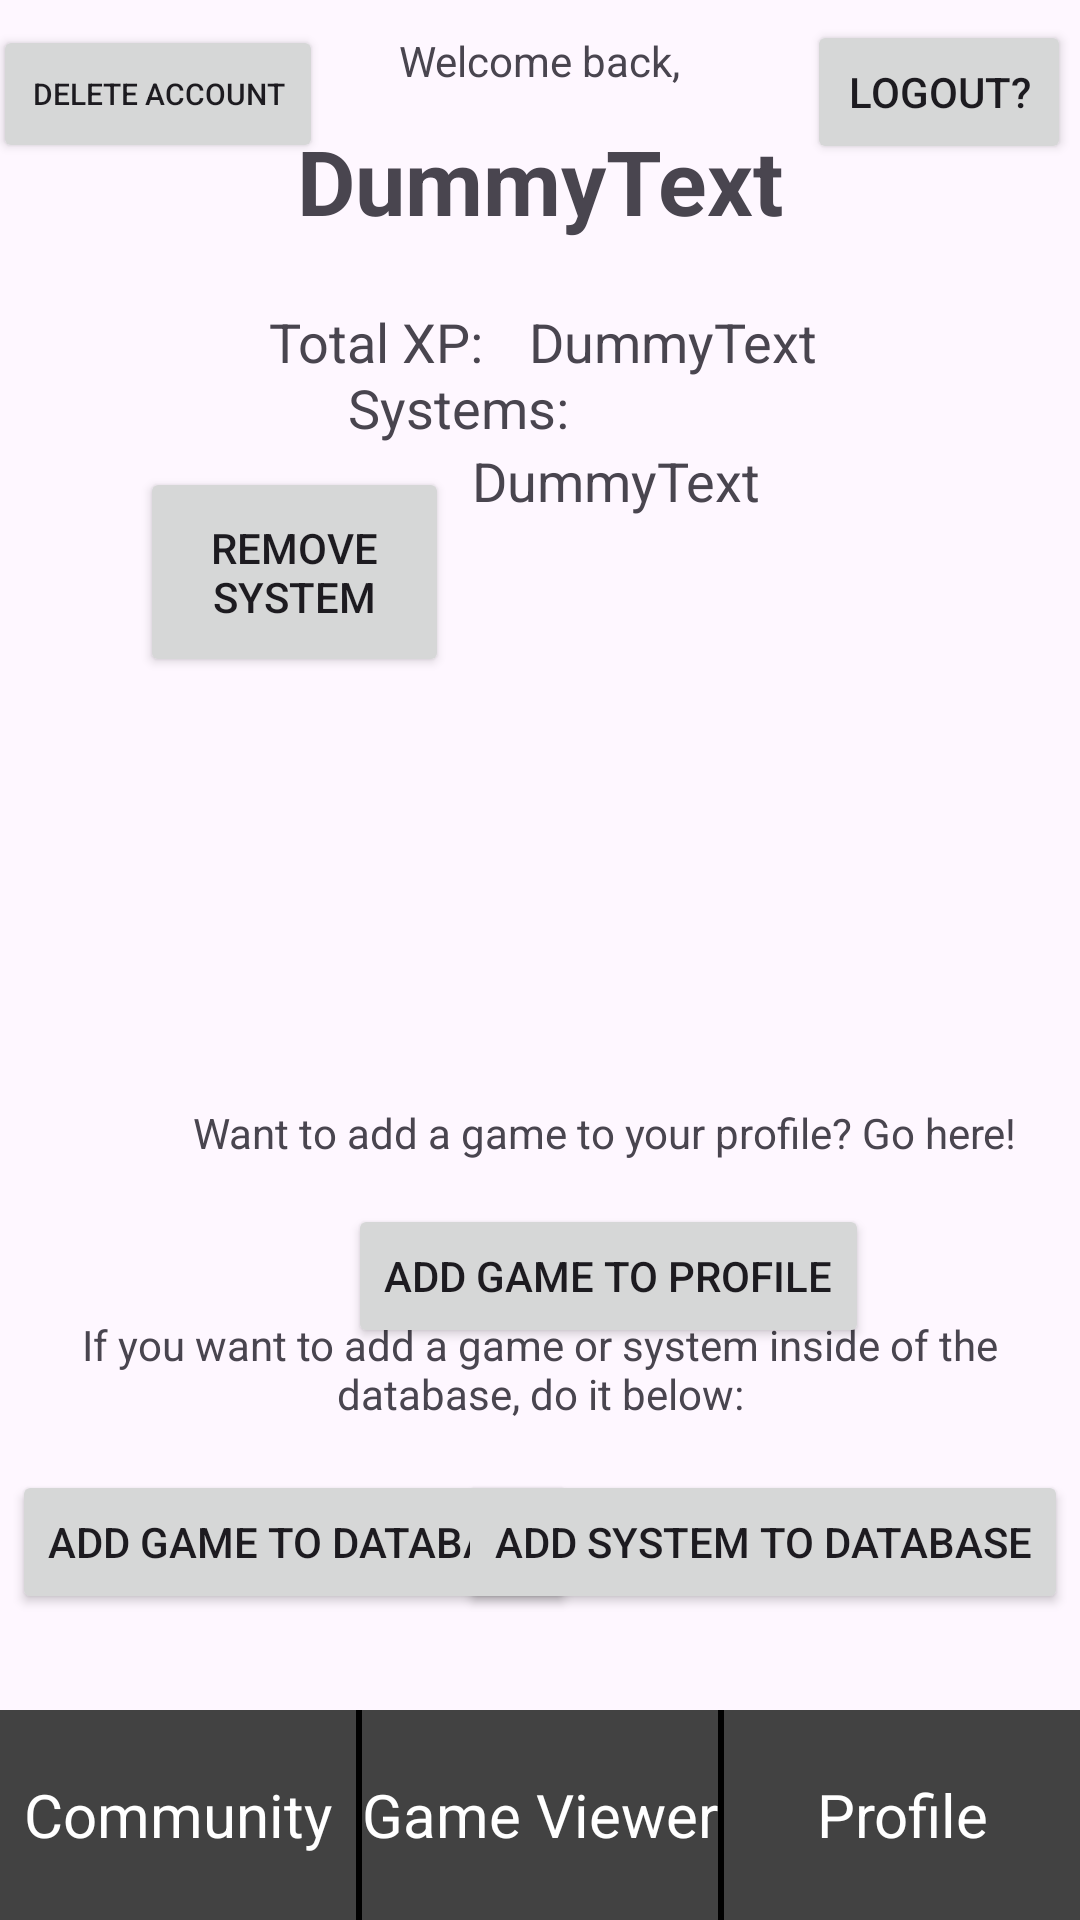

Layout XML and referenced resources for this Android screen:
<!-- AndroidManifest.xml: application theme Theme.CIS183_FinalProject_GamingBacklog_MarcusRollins -->
<!-- res/layout/activity_profile.xml -->
<?xml version="1.0" encoding="utf-8"?>
<androidx.constraintlayout.widget.ConstraintLayout xmlns:android="http://schemas.android.com/apk/res/android"
    xmlns:app="http://schemas.android.com/apk/res-auto"
    xmlns:tools="http://schemas.android.com/tools"
    android:id="@+id/main"
    android:layout_width="match_parent"
    android:layout_height="match_parent"
    tools:context=".ProfileActivity">

    <TextView
        android:id="@+id/tv_v_profile_username"
        android:layout_width="wrap_content"
        android:layout_height="wrap_content"
        android:layout_marginTop="40dp"
        android:layout_marginBottom="92dp"
        android:text="DummyText"
        android:textSize="30sp"
        android:textStyle="bold"
        app:layout_constraintBottom_toTopOf="@+id/textView2"
        app:layout_constraintEnd_toEndOf="parent"
        app:layout_constraintStart_toStartOf="parent"
        app:layout_constraintTop_toTopOf="parent" />

    <LinearLayout
        android:id="@+id/bottom_nav"
        android:layout_width="0dp"
        android:layout_height="70dp"
        android:background="@color/cardview_dark_background"
        android:orientation="horizontal"
        app:layout_constraintBottom_toBottomOf="parent"
        app:layout_constraintEnd_toEndOf="parent"
        app:layout_constraintStart_toStartOf="parent">

        <TextView
            android:id="@+id/tab_community"
            android:layout_width="0dp"
            android:layout_height="match_parent"
            android:layout_weight="1"
            android:gravity="center"
            android:text="Community"
            android:textColor="@color/white"
            android:textSize="20sp" />

        <View
            android:layout_width="2dp"
            android:layout_height="match_parent"
            android:background="@color/black" />

        <TextView
            android:id="@+id/tab_games"
            android:layout_width="0dp"
            android:layout_height="match_parent"
            android:layout_weight="1"
            android:gravity="center"
            android:text="Game Viewer"
            android:textColor="@color/white"
            android:textSize="20sp" />

        <View
            android:layout_width="2dp"
            android:layout_height="match_parent"
            android:background="@color/black" />

        <TextView
            android:id="@+id/tab_profile"
            android:layout_width="0dp"
            android:layout_height="match_parent"
            android:layout_weight="1"
            android:gravity="center"
            android:text="Profile"
            android:textColor="@color/white"
            android:textSize="20sp" />

    </LinearLayout>

    <Button
        android:id="@+id/btn_v_profile_addGameToDB"
        android:layout_width="wrap_content"
        android:layout_height="wrap_content"
        android:layout_marginStart="4dp"
        android:text="Add Game to Database"
        app:layout_constraintBottom_toTopOf="@+id/bottom_nav"
        app:layout_constraintStart_toStartOf="parent"
        app:layout_constraintTop_toTopOf="parent"
        app:layout_constraintVertical_bias="0.939" />

    <Button
        android:id="@+id/btn_v_profile_addGameToProfile"
        android:layout_width="wrap_content"
        android:layout_height="wrap_content"
        android:layout_marginStart="116dp"
        android:text="Add Game to Profile"
        app:layout_constraintBottom_toTopOf="@+id/bottom_nav"
        app:layout_constraintStart_toStartOf="parent"
        app:layout_constraintTop_toTopOf="parent"
        app:layout_constraintVertical_bias="0.769" />

    <Button
        android:id="@+id/btn_v_profile_addSystemToDB"
        android:layout_width="wrap_content"
        android:layout_height="wrap_content"
        android:layout_marginEnd="4dp"
        android:text="Add System to Database"
        app:layout_constraintBottom_toTopOf="@+id/bottom_nav"
        app:layout_constraintEnd_toEndOf="parent"
        app:layout_constraintTop_toTopOf="parent"
        app:layout_constraintVertical_bias="0.939" />

    <TextView
        android:id="@+id/textView15"
        android:layout_width="wrap_content"
        android:layout_height="wrap_content"
        android:layout_marginBottom="96dp"
        android:text="If you want to add a game or system inside of the database, do it below:"
        android:textAlignment="center"
        app:layout_constraintBottom_toTopOf="@+id/bottom_nav"
        app:layout_constraintStart_toStartOf="parent"
        app:layout_constraintTop_toTopOf="parent"
        app:layout_constraintVertical_bias="1.0" />

    <TextView
        android:id="@+id/textView25"
        android:layout_width="wrap_content"
        android:layout_height="wrap_content"
        android:layout_marginStart="64dp"
        android:layout_marginBottom="96dp"
        android:text="Want to add a game to your profile? Go here!"
        android:textAlignment="center"
        app:layout_constraintBottom_toTopOf="@+id/bottom_nav"
        app:layout_constraintStart_toStartOf="parent"
        app:layout_constraintTop_toTopOf="parent"
        app:layout_constraintVertical_bias="0.809" />

    <TextView
        android:id="@+id/textView27"
        android:layout_width="wrap_content"
        android:layout_height="wrap_content"
        android:text="Welcome back,"
        app:layout_constraintBottom_toTopOf="@+id/tv_v_profile_username"
        app:layout_constraintEnd_toEndOf="parent"
        app:layout_constraintStart_toStartOf="parent"
        app:layout_constraintTop_toTopOf="parent" />

    <TextView
        android:id="@+id/textView28"
        android:layout_width="wrap_content"
        android:layout_height="wrap_content"
        android:layout_marginStart="2dp"
        android:layout_marginTop="103dp"
        android:layout_marginEnd="15dp"
        android:layout_marginBottom="23dp"
        android:text="Total XP:"
        android:textSize="18sp"
        app:layout_constraintBottom_toTopOf="@+id/tv_v_profile_systems"
        app:layout_constraintEnd_toStartOf="@+id/tv_v_profile_totalXP"
        app:layout_constraintHorizontal_chainStyle="packed"
        app:layout_constraintStart_toStartOf="parent"
        app:layout_constraintTop_toTopOf="parent" />

    <TextView
        android:id="@+id/tv_v_profile_totalXP"
        android:layout_width="wrap_content"
        android:layout_height="wrap_content"
        android:text="DummyText"
        android:textSize="18sp"
        app:layout_constraintBaseline_toBaselineOf="@+id/textView28"
        app:layout_constraintEnd_toEndOf="parent"
        app:layout_constraintStart_toEndOf="@+id/textView28" />

    <TextView
        android:id="@+id/textView30"
        android:layout_width="wrap_content"
        android:layout_height="wrap_content"
        android:layout_marginStart="116dp"
        android:layout_marginBottom="220dp"
        android:text="Systems:"
        android:textSize="18sp"
        app:layout_constraintBottom_toTopOf="@+id/textView25"
        app:layout_constraintEnd_toStartOf="@+id/tv_v_profile_systems"
        app:layout_constraintHorizontal_bias="0.0"
        app:layout_constraintStart_toStartOf="parent"
        app:layout_constraintTop_toBottomOf="@+id/textView28"
        app:layout_constraintVertical_bias="0.938" />

    <TextView
        android:id="@+id/tv_v_profile_systems"
        android:layout_width="179dp"
        android:layout_height="196dp"
        android:text="DummyText"
        android:textSize="18sp"
        app:layout_constraintBottom_toTopOf="@+id/textView25"
        app:layout_constraintEnd_toEndOf="parent"
        app:layout_constraintHorizontal_bias="0.87"
        app:layout_constraintStart_toStartOf="parent"
        app:layout_constraintTop_toBottomOf="@+id/tv_v_profile_totalXP"
        app:layout_constraintVertical_bias="0.474" />

    <Button
        android:id="@+id/btn_v_profile_logout"
        android:layout_width="wrap_content"
        android:layout_height="wrap_content"
        android:text="Logout?"
        app:layout_constraintBottom_toTopOf="@+id/tv_v_profile_systems"
        app:layout_constraintEnd_toEndOf="parent"
        app:layout_constraintHorizontal_bias="0.931"
        app:layout_constraintStart_toEndOf="@+id/textView27"
        app:layout_constraintTop_toTopOf="parent"
        app:layout_constraintVertical_bias="0.068" />

    <Button
        android:id="@+id/btn_v_profile_removeSystem"
        android:layout_width="103dp"
        android:layout_height="70dp"
        android:text="Remove System"
        app:layout_constraintBottom_toTopOf="@+id/textView25"
        app:layout_constraintEnd_toStartOf="@+id/tv_v_profile_systems"
        app:layout_constraintHorizontal_bias="0.858"
        app:layout_constraintStart_toStartOf="parent"
        app:layout_constraintTop_toBottomOf="@+id/textView30"
        app:layout_constraintVertical_bias="0.051" />

    <Button
        android:id="@+id/btn_v_profile_delete"
        android:layout_width="110dp"
        android:layout_height="46dp"
        android:text="Delete Account"
        android:textSize="10sp"
        app:layout_constraintBottom_toTopOf="@+id/textView28"
        app:layout_constraintEnd_toStartOf="@+id/tv_v_profile_username"
        app:layout_constraintHorizontal_bias="0.266"
        app:layout_constraintStart_toStartOf="parent"
        app:layout_constraintTop_toTopOf="parent"
        app:layout_constraintVertical_bias="0.151" />

</androidx.constraintlayout.widget.ConstraintLayout>
<!-- resources referenced by this layout -->
<resources>
  <style name="Theme.CIS183_FinalProject_GamingBacklog_MarcusRollins" parent="Base.Theme.CIS183_FinalProject_GamingBacklog_MarcusRollins" />
  <style name="Base.Theme.CIS183_FinalProject_GamingBacklog_MarcusRollins" parent="Theme.Material3.DayNight.NoActionBar">
          
          
      </style>
  <!-- not gathered from this repository: default colours our renderer supplied (Android Studio template values) -->
  <color name="black">#FF000000</color>
  <color name="white">#FFFFFFFF</color>
</resources>
